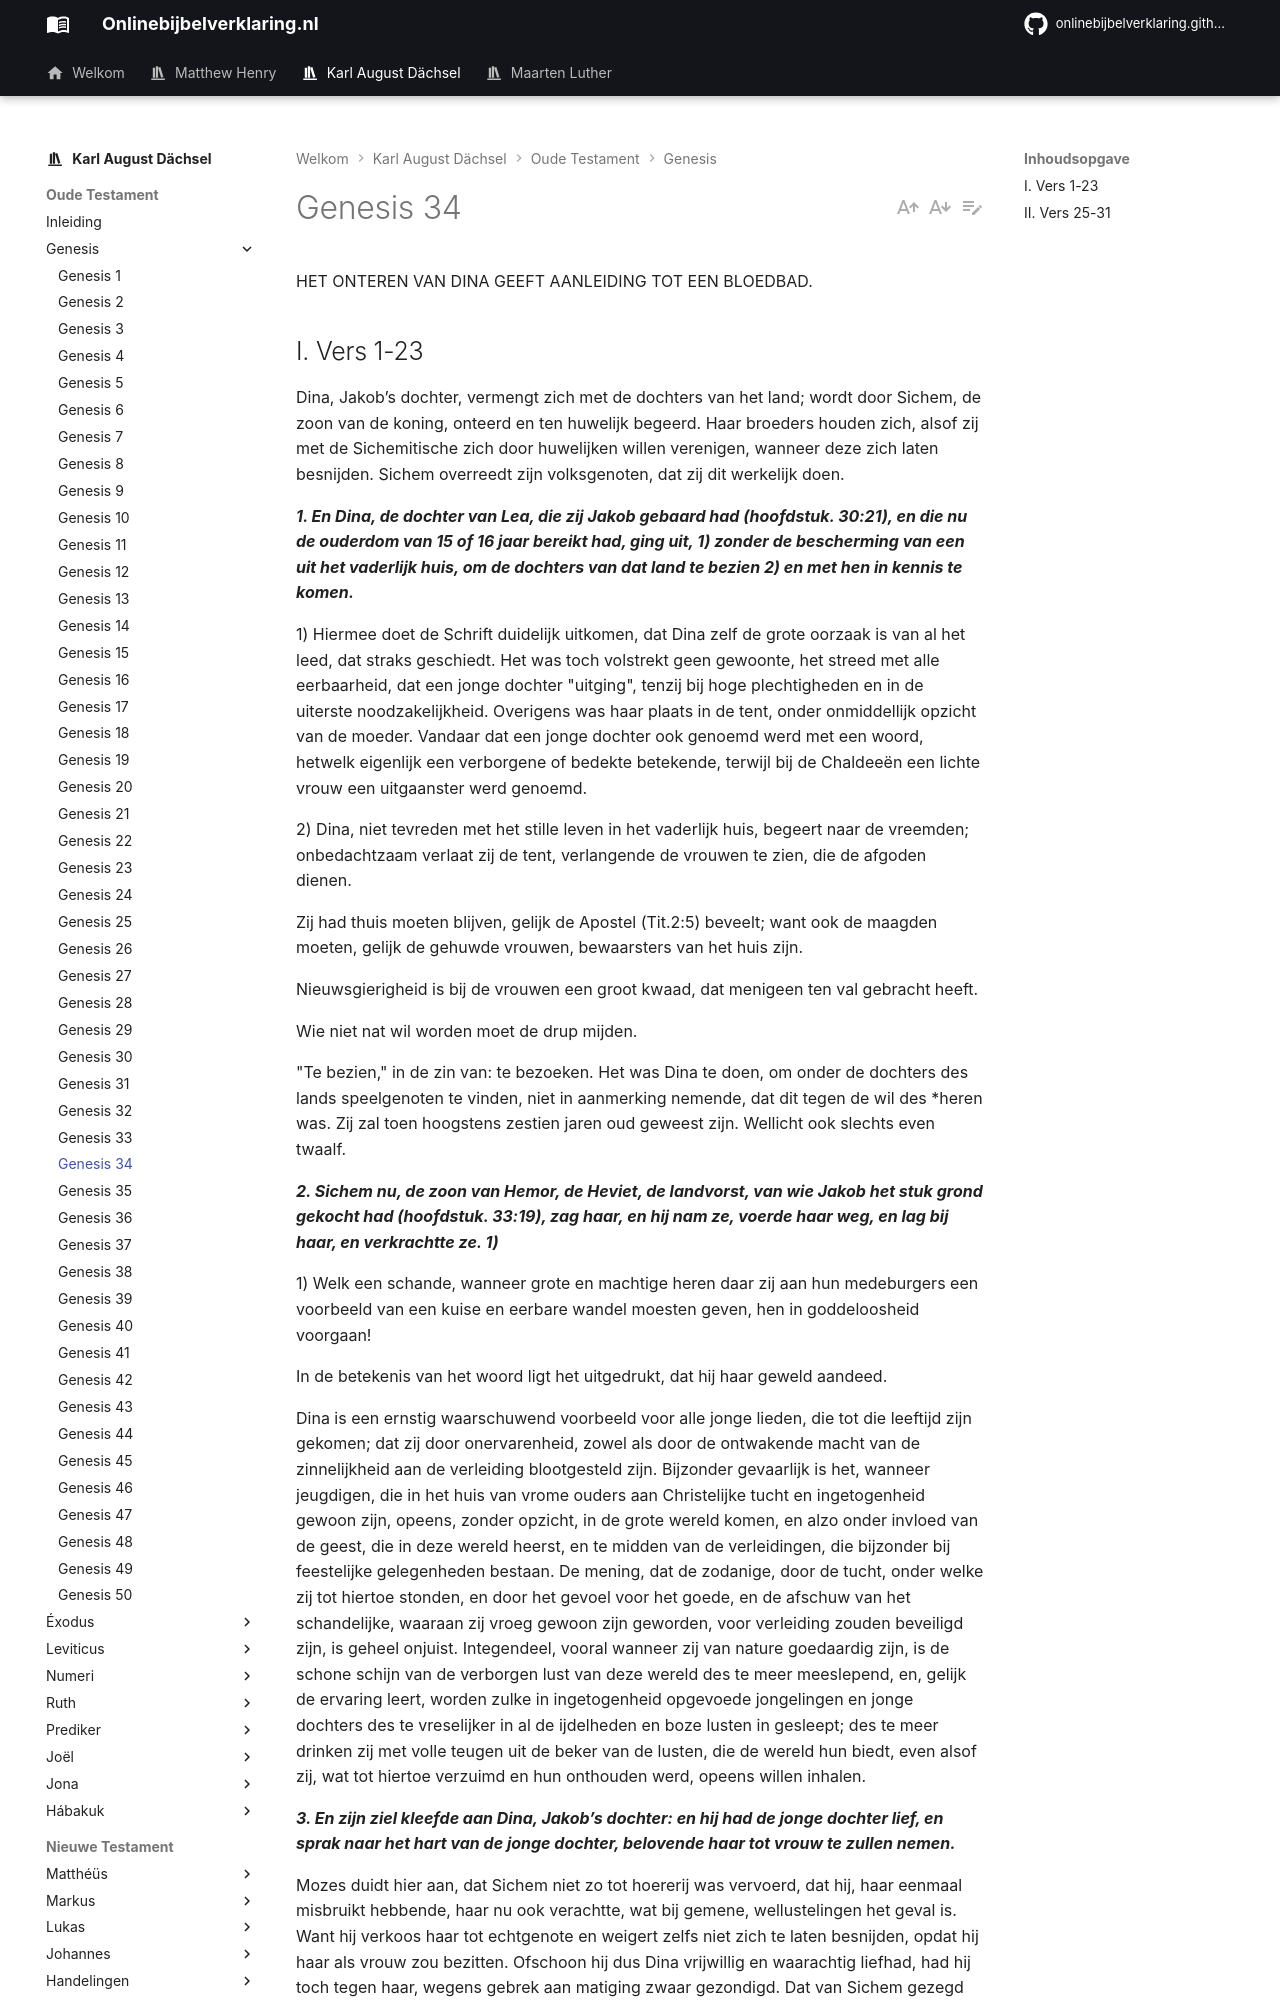

repository: onlinebijbelverklaring/dev-preview · page: karlaugustdachsel/Genesis/Genesis34/index.html · generator: mkdocs

HET ONTEREN VAN DINA GEEFT AANLEIDING TOT EEN BLOEDBAD.

## I. Vers 1-23
Dina, Jakob’s dochter, vermengt zich met de dochters van het land; wordt door Sichem, de zoon van de koning, onteerd en ten huwelijk begeerd. Haar broeders houden zich, alsof zij met de Sichemitische zich door huwelijken willen verenigen, wanneer deze zich laten besnijden. Sichem overreedt zijn volksgenoten, dat zij dit werkelijk doen.

***1. En Dina, de dochter van Lea, die zij Jakob gebaard had (hoofdstuk. 30:21), en die nu de ouderdom van 15 of 16 jaar bereikt had, ging uit, 1) zonder de bescherming van een uit het vaderlijk huis, om de dochters van dat land te bezien 2) en met hen in kennis te komen.***

1) Hiermee doet de Schrift duidelijk uitkomen, dat Dina zelf de grote oorzaak is van al het leed, dat straks geschiedt. Het was toch volstrekt geen gewoonte, het streed met alle eerbaarheid, dat een jonge dochter "uitging", tenzij bij hoge plechtigheden en in de uiterste noodzakelijkheid. Overigens was haar plaats in de tent, onder onmiddellijk opzicht van de moeder. Vandaar dat een jonge dochter ook genoemd werd met een woord, hetwelk eigenlijk een verborgene of bedekte betekende, terwijl bij de Chaldeeën een lichte vrouw een uitgaanster werd genoemd.

2) Dina, niet tevreden met het stille leven in het vaderlijk huis, begeert naar de vreemden; onbedachtzaam verlaat zij de tent, verlangende de vrouwen te zien, die de afgoden dienen.

Zij had thuis moeten blijven, gelijk de Apostel (Tit.2:5) beveelt; want ook de maagden moeten, gelijk de gehuwde vrouwen, bewaarsters van het huis zijn.

Nieuwsgierigheid is bij de vrouwen een groot kwaad, dat menigeen ten val gebracht heeft.

Wie niet nat wil worden moet de drup mijden.

"Te bezien," in de zin van: te bezoeken. Het was Dina te doen, om onder de dochters des lands speelgenoten te vinden, niet in aanmerking nemende, dat dit tegen de wil des *heren was. Zij zal toen hoogstens zestien jaren oud geweest zijn. Wellicht ook slechts even twaalf.

***2. Sichem nu, de zoon van Hemor, de Heviet, de landvorst, van wie Jakob het stuk grond gekocht had (hoofdstuk. 33:19), zag haar, en hij nam ze, voerde haar weg, en lag bij haar, en verkrachtte ze. 1)***

1) Welk een schande, wanneer grote en machtige heren daar zij aan hun medeburgers een voorbeeld van een kuise en eerbare wandel moesten geven, hen in goddeloosheid voorgaan!

In de betekenis van het woord ligt het uitgedrukt, dat hij haar geweld aandeed.

Dina is een ernstig waarschuwend voorbeeld voor alle jonge lieden, die tot die leeftijd zijn gekomen; dat zij door onervarenheid, zowel als door de ontwakende macht van de zinnelijkheid aan de verleiding blootgesteld zijn. Bijzonder gevaarlijk is het, wanneer jeugdigen, die in het huis van vrome ouders aan Christelijke tucht en ingetogenheid gewoon zijn, opeens, zonder opzicht, in de grote wereld komen, en alzo onder invloed van de geest, die in deze wereld heerst, en te midden van de verleidingen, die bijzonder bij feestelijke gelegenheden bestaan. De mening, dat de zodanige, door de tucht, onder welke zij tot hiertoe stonden, en door het gevoel voor het goede, en de afschuw van het schandelijke, waaraan zij vroeg gewoon zijn geworden, voor verleiding zouden beveiligd zijn, is geheel onjuist. Integendeel, vooral wanneer zij van nature goedaardig zijn, is de schone schijn van de verborgen lust van deze wereld des te meer meeslepend, en, gelijk de ervaring leert, worden zulke in ingetogenheid opgevoede jongelingen en jonge dochters des te vreselijker in al de ijdelheden en boze lusten in gesleept; des te meer drinken zij met volle teugen uit de beker van de lusten, die de wereld hun biedt, even alsof zij, wat tot hiertoe verzuimd en hun onthouden werd, opeens willen inhalen.

***3. En zijn ziel kleefde aan Dina, Jakob’s dochter: en hij had de jonge dochter lief, en sprak naar het hart van de jonge dochter, belovende haar tot vrouw te zullen nemen.***

Mozes duidt hier aan, dat Sichem niet zo tot hoererij was vervoerd, dat hij, haar eenmaal misbruikt hebbende, haar nu ook verachtte, wat bij gemene, wellustelingen het geval is. Want hij verkoos haar tot echtgenote en weigert zelfs niet zich te laten besnijden, opdat hij haar als vrouw zou bezitten. Ofschoon hij dus Dina vrijwillig en waarachtig liefhad, had hij toch tegen haar, wegens gebrek aan matiging zwaar gezondigd. Dat van Sichem gezegd wordt, dat hij naar het hart van de jonge maagd sprak, betekent, dat hij haar vriendelijk toesprak, opdat zij door zijn liefkozingen zich tot hem voelde aangetrokken, waarop volgt, dat hij geweld gebruikt heeft, toen zij weigerde en tegenstribbelde.

***4. Sichem, die zijn trouwbelofte werkelijk meende, sprak ook tot zijn vader Hemor, zeggende: Neem mij deze dochter tot een vrouw; 1) en daar deze toestemming gaf (vs.6,8) behield hij Dina aanstonds in zijn huis (vs.26).***
